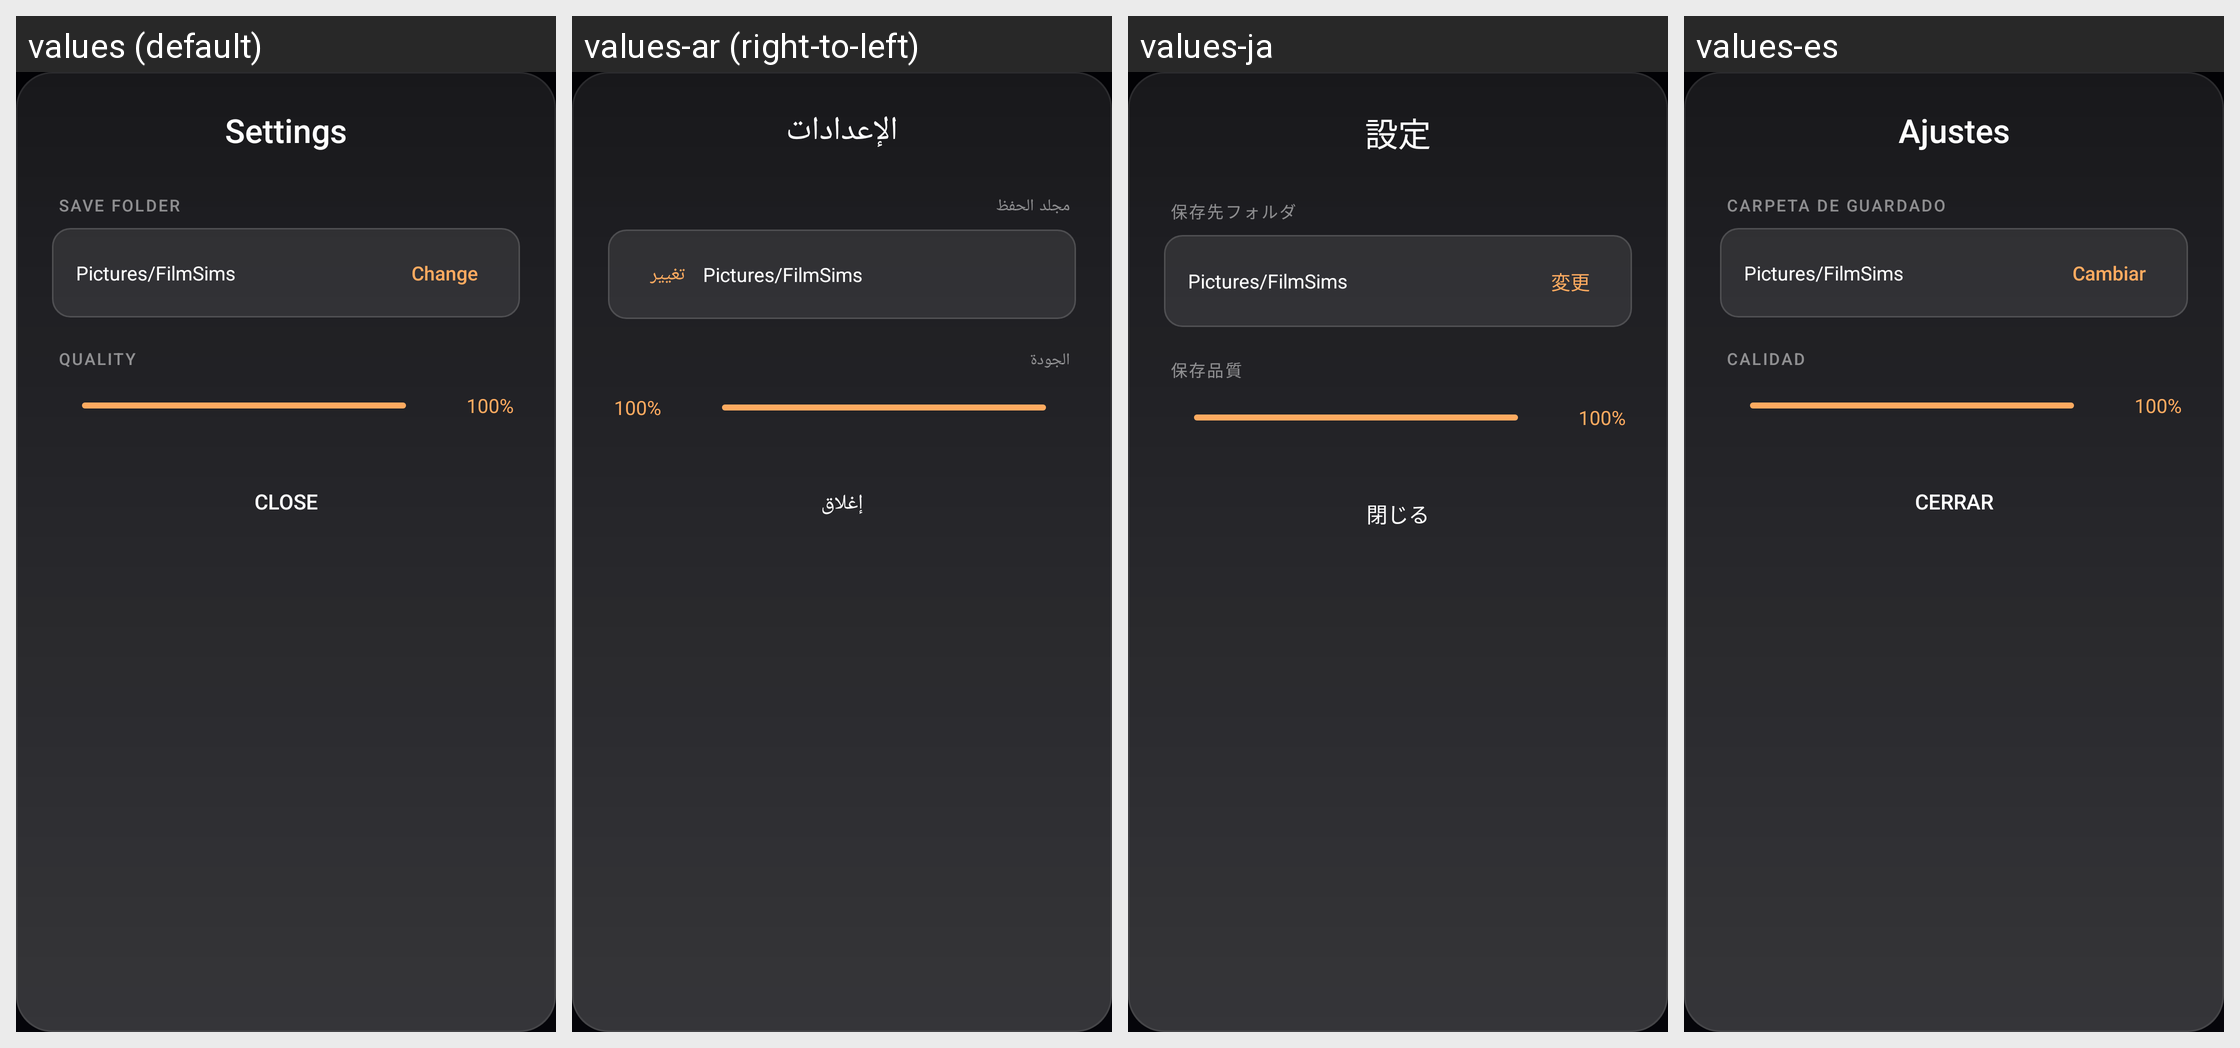

This grid shows one Android layout under several languages. Give, for every string resource on the screen, its name, the default text and each shown locale's text.
Android screen res/layout/dialog_settings.xml rendered under 4 locales, left to right: values (default), values-ar (right-to-left), values-ja, values-es. Device: Nexus 5 (rendered at 1080×1920; each locale shown at half size, 540×960, under a caption strip naming it); theme Theme.FilmSims.
Other locales in the repository, not shown: values-de, values-en, values-fr, values-it, values-ko, values-pt, values-ru, values-zh-rCN.
Strings drawn on this screen, with the default value and each locale's value (text and hints the layout hard-codes, and strings that could not be matched under every locale, appear in the picture but are not listed):

title_settings
  values: Settings
  values-ar: الإعدادات
  values-ja: 設定
  values-es: Ajustes

label_save_folder
  values: Save Folder
  values-ar: مجلد الحفظ
  values-ja: 保存先フォルダ
  values-es: Carpeta de guardado

btn_change
  values: Change
  values-ar: تغيير
  values-ja: 変更
  values-es: Cambiar

label_quality
  values: Quality
  values-ar: الجودة
  values-ja: 保存品質
  values-es: Calidad

btn_close
  values: Close
  values-ar: إغلاق
  values-ja: 閉じる
  values-es: Cerrar
